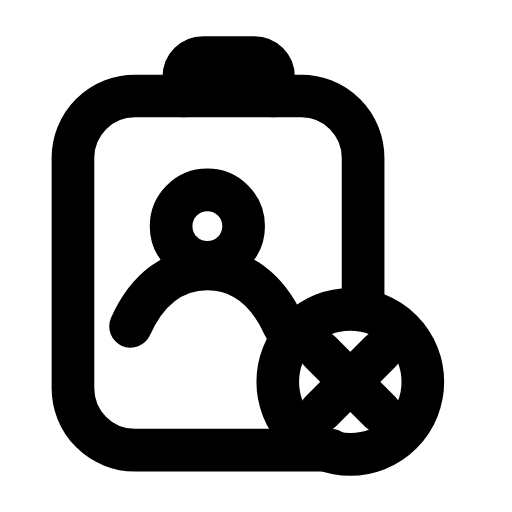
t = 0.00 s
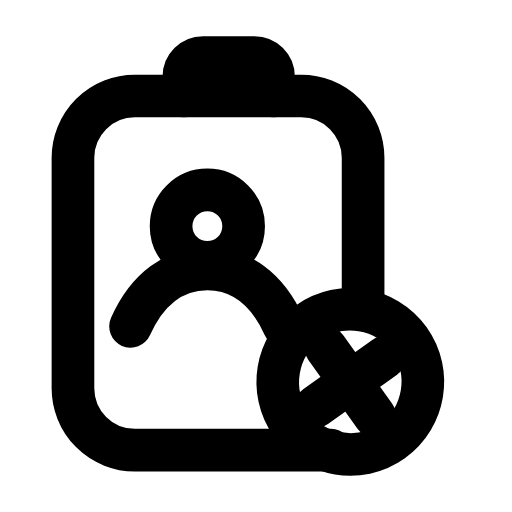
t = 0.23 s
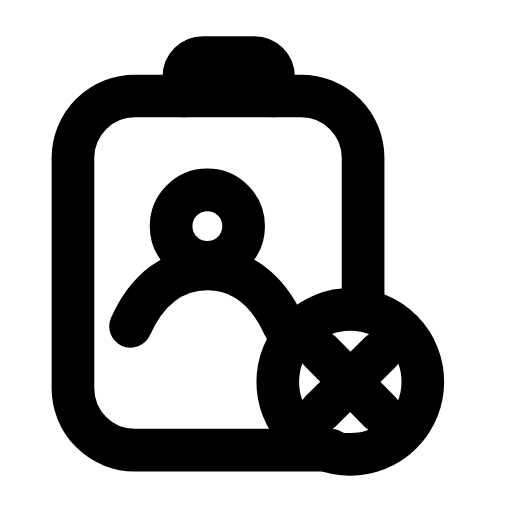
t = 0.47 s
t = 0.68 s: frame unchanged from t = 0.00 s, image omitted
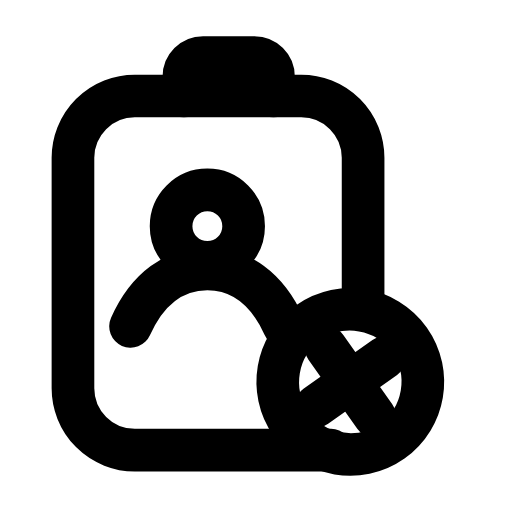
t = 0.95 s
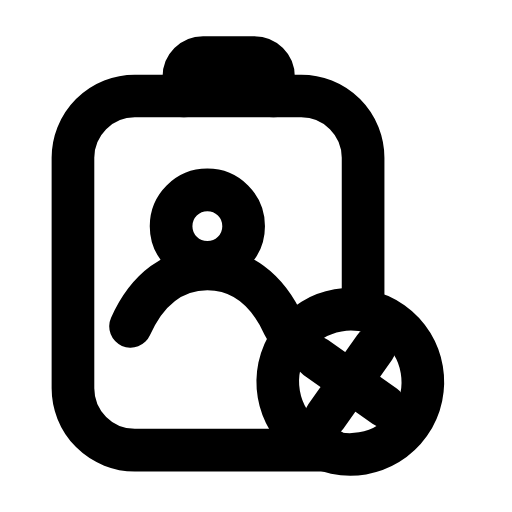
t = 1.17 s

The animated SVG that drew these frames (rendered in a browser with its animation timeline set to each time). Animation: 1 SMIL element (animateTransform=1); one cycle of 1.40 s, repeats indefinitely.

<svg xmlns="http://www.w3.org/2000/svg" width="24" height="24" viewBox="0 0 24 24" fill="none"><path stroke="currentColor" stroke-width="2" stroke-linecap="round" stroke-linejoin="round" fill="none" d="M15.52 21.1L6.32 21.1A2.9 2.9 0 0 1 3.42 18.2L3.42 7.4A2.9 2.9 0 0 1 6.32 4.5L14.12 4.5A2.9 2.9 0 0 1 17.02 7.4L17.02 13.8"></path><path stroke="currentColor" stroke-width="2" stroke-linecap="round" stroke-linejoin="round" fill="none" d="M8.62 4.5L8.62 3.6C8.62 3.1 9.02 2.7 9.52 2.7L11.92 2.7C12.42 2.7 12.82 3.1 12.82 3.6L12.82 4.5"></path><circle stroke="currentColor" stroke-width="2" stroke-linecap="round" stroke-linejoin="round" fill="none" cx="9.72" cy="10.6" r="1.7"></circle><path stroke="currentColor" stroke-width="2" stroke-linecap="round" stroke-linejoin="round" fill="none" d="M6.12 15.3C6.92 13.5 8.22 12.6 9.72 12.6S12.52 13.5 13.32 15.3"></path><g><animateTransform attributeName="transform" type="rotate" values="0 16.42 17.9;-10 16.42 17.9;10 16.42 17.9;0 16.42 17.9;0 16.42 17.9;10 16.42 17.9;-10 16.42 17.9;0 16.42 17.9;0 16.42 17.9" keyTimes="0;0.099;0.225;0.45;0.6;0.75;0.834;0.9;1" dur="1.4s" repeatCount="indefinite" calcMode="spline" keySplines="0.16 1 0.3 1;0.16 1 0.3 1;0.16 1 0.3 1;0.16 1 0.3 1;0.16 1 0.3 1;0.16 1 0.3 1;0.16 1 0.3 1;0.16 1 0.3 1"/><circle stroke="currentColor" stroke-width="2" stroke-linecap="round" stroke-linejoin="round" fill="none" cx="16.42" cy="17.9" r="3.4"></circle><path stroke="currentColor" stroke-width="2" stroke-linecap="round" stroke-linejoin="round" fill="none" d="M15.02 16.5L17.82 19.3M17.82 16.5L15.02 19.3"></path></g></svg>
